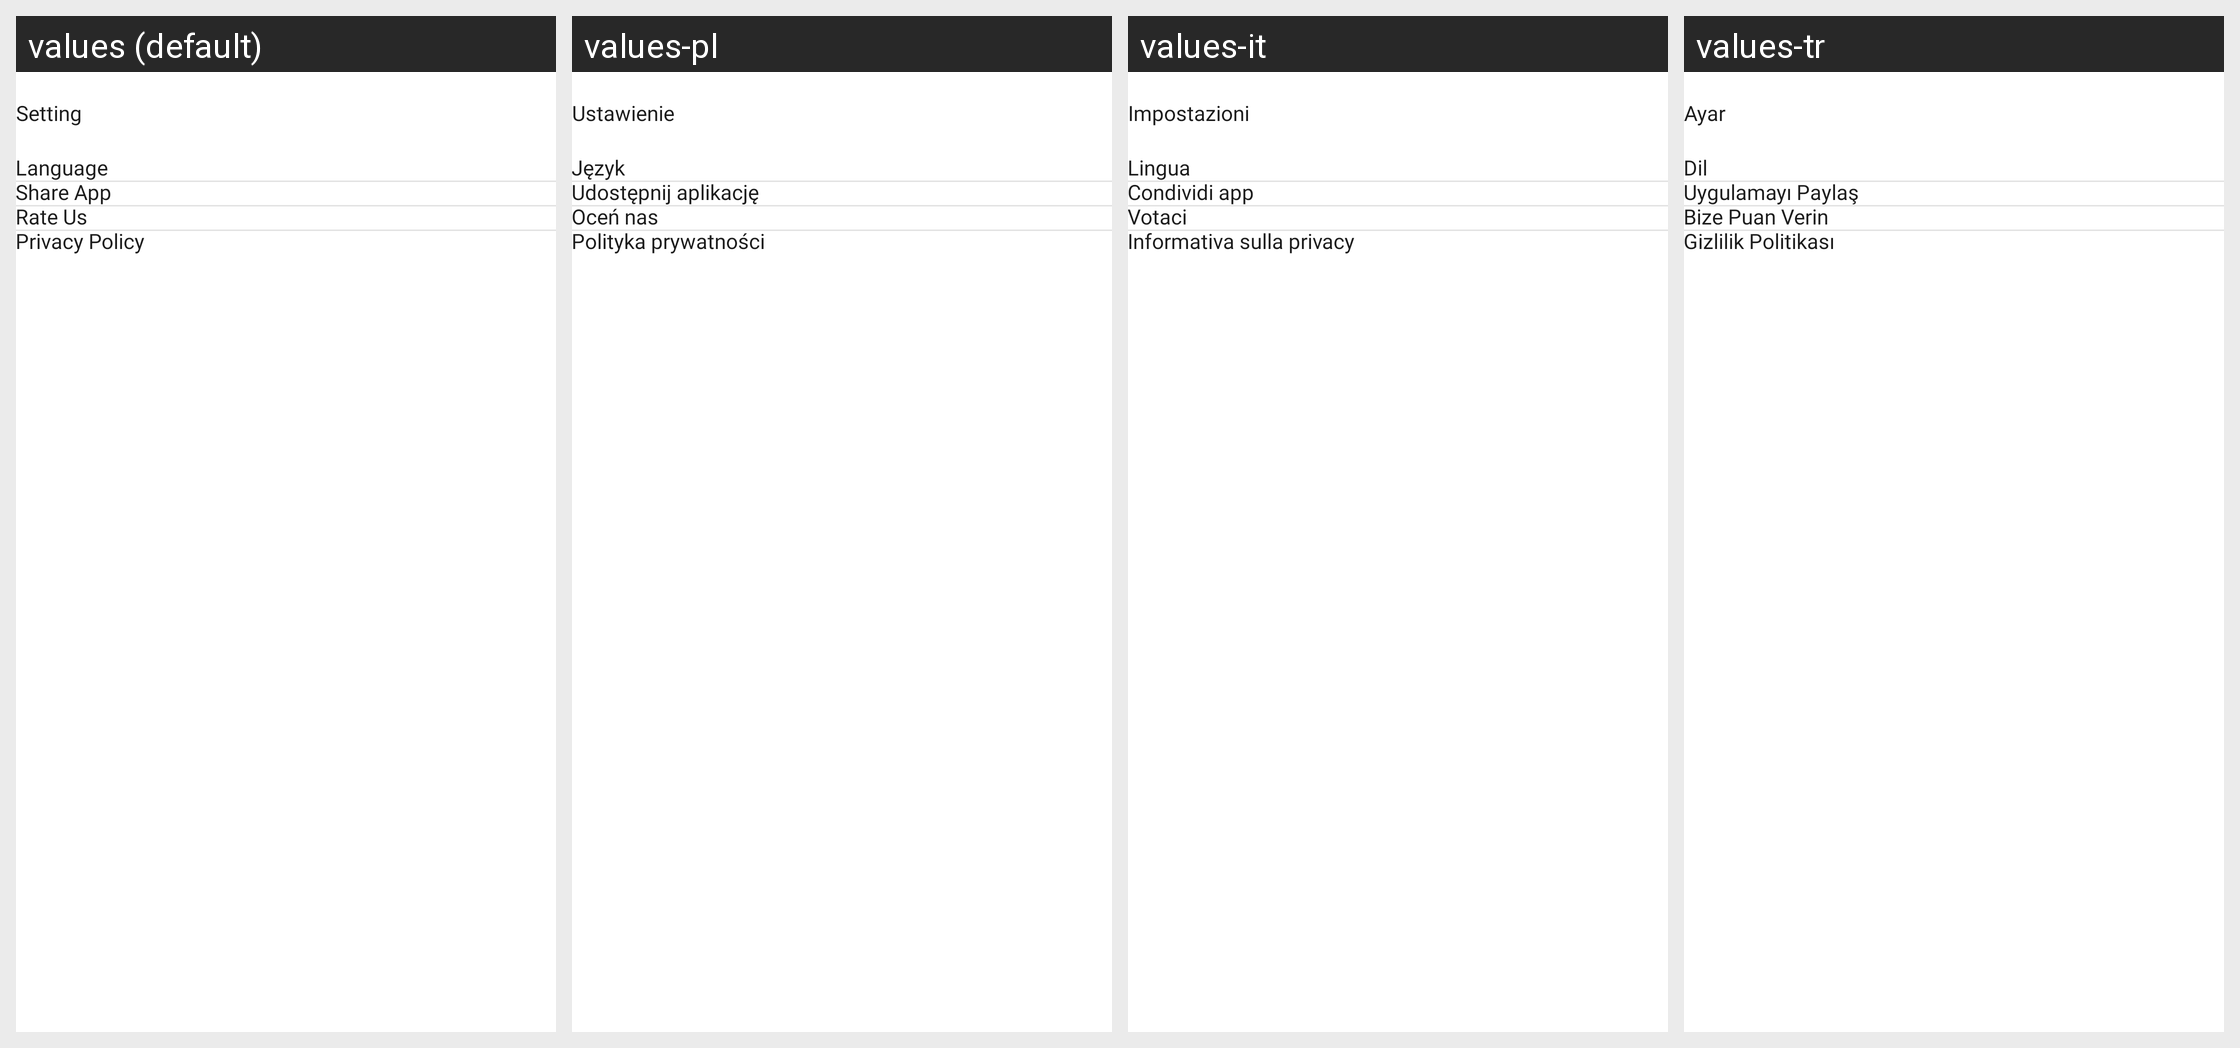

Locale-by-locale string values for the Android screen shown in this grid:
Android screen res/layout/activity_setting.xml rendered under 4 locales, left to right: values (default), values-pl, values-it, values-tr. Device: Nexus 5 (rendered at 1080×1920; each locale shown at half size, 540×960, under a caption strip naming it); theme Theme.VideoPlayer.
Other locales in the repository, not shown: values-af, values-bn, values-de, values-es, values-fil, values-fr, values-hi, values-in, values-ja, values-ko, values-pt, values-ru, values-th, values-uk, values-vi, values-zh.
Strings drawn on this screen, with the default value and each locale's value (text and hints the layout hard-codes, and strings that could not be matched under every locale, appear in the picture but are not listed):

setting
  values: Setting
  values-pl: Ustawienie
  values-it: Impostazioni
  values-tr: Ayar

language
  values: Language
  values-pl: Język
  values-it: Lingua
  values-tr: Dil

share_app
  values: Share App
  values-pl: Udostępnij aplikację
  values-it: Condividi app
  values-tr: Uygulamayı Paylaş

rate_us
  values: Rate Us
  values-pl: Oceń nas
  values-it: Votaci
  values-tr: Bize Puan Verin

privacy_policy
  values: Privacy Policy
  values-pl: Polityka prywatności
  values-it: Informativa sulla privacy
  values-tr: Gizlilik Politikası
